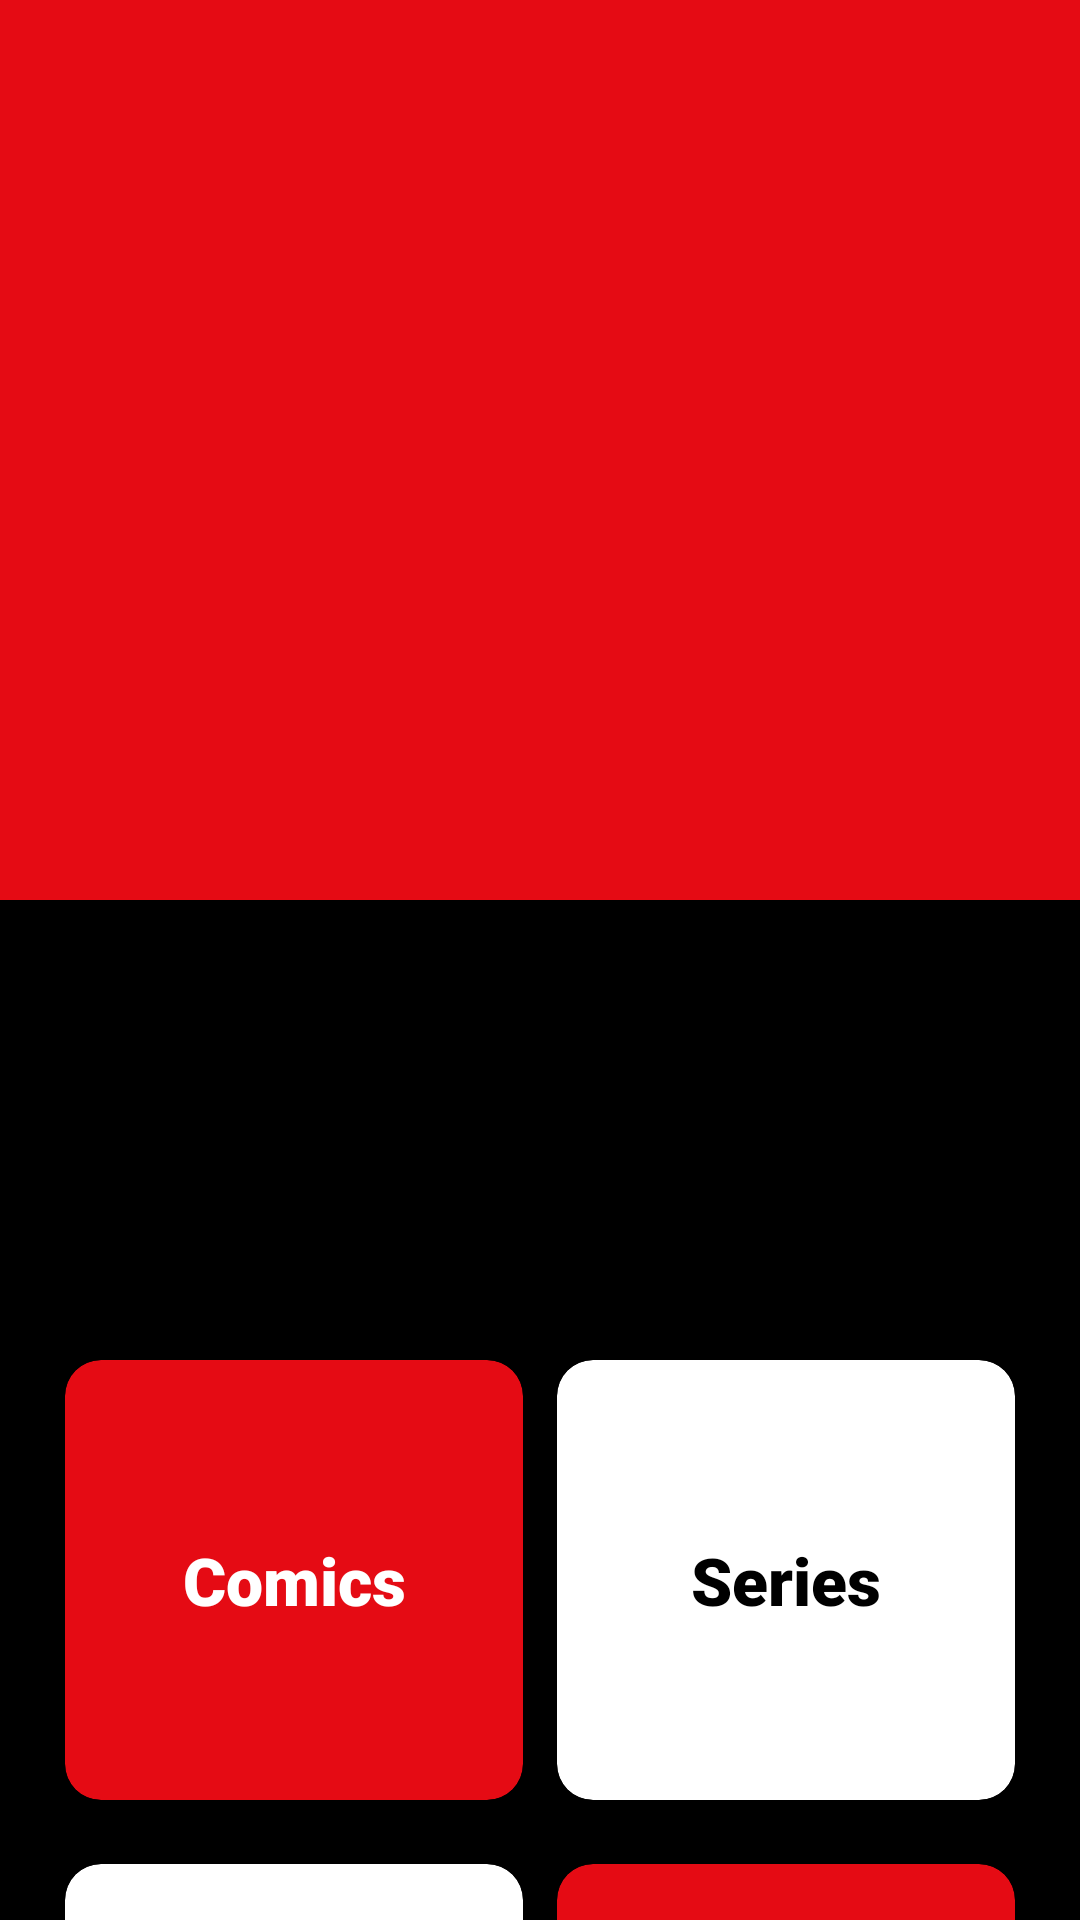

Write the Android layout XML for this screen, with the resource values it uses.
<!-- AndroidManifest.xml: application theme Theme.weather.NoActionBar -->
<!-- res/layout/fragment_detail.xml -->
<?xml version="1.0" encoding="utf-8"?>
<androidx.coordinatorlayout.widget.CoordinatorLayout xmlns:android="http://schemas.android.com/apk/res/android"
    xmlns:app="http://schemas.android.com/apk/res-auto"
    xmlns:tools="http://schemas.android.com/tools"
    android:layout_width="match_parent"
    android:layout_height="match_parent"
    android:background="@color/black"
    android:fitsSystemWindows="true"
    tools:context=".presentation.ui.detail.DetailFragment">

    <com.google.android.material.appbar.AppBarLayout
        android:layout_width="match_parent"
        android:layout_height="wrap_content"
        android:fitsSystemWindows="true"
        android:theme="@style/ThemeOverlay.AppCompat.Dark.ActionBar">

        <com.google.android.material.appbar.CollapsingToolbarLayout
            android:id="@+id/collapsing_toolbar"
            android:layout_width="match_parent"
            android:layout_height="300dp"
            app:contentScrim="@color/black"
            app:layout_scrollFlags="scroll|exitUntilCollapsed"
            app:title=""
            app:toolbarId="@id/toolbar">

            <ImageView
                android:id="@+id/detail_image"
                android:layout_width="match_parent"
                android:layout_height="match_parent"
                android:fitsSystemWindows="true"
                android:scaleType="centerCrop"
                app:layout_collapseMode="parallax"
                tools:src="@drawable/ic_marvel_logo" />

            <androidx.appcompat.widget.Toolbar
                android:id="@+id/toolbar"
                android:layout_width="match_parent"
                android:layout_height="?attr/actionBarSize"
                android:theme="@style/ThemeOverlay.AppCompat.Dark"
                app:layout_collapseMode="pin" />

        </com.google.android.material.appbar.CollapsingToolbarLayout>

    </com.google.android.material.appbar.AppBarLayout>

    <androidx.core.widget.NestedScrollView
        android:layout_width="match_parent"
        android:layout_height="match_parent"
        app:layout_behavior="@string/appbar_scrolling_view_behavior">

        <androidx.constraintlayout.widget.ConstraintLayout
            android:layout_width="match_parent"
            android:layout_height="match_parent"
            android:padding="@dimen/margin_16dp">

            <TextView
                android:id="@+id/description"
                android:layout_width="@dimen/size_0dp"
                android:layout_height="wrap_content"
                android:layout_marginTop="@dimen/margin_12dp"
                android:ellipsize="end"
                android:maxLines="4"
                android:minLines="4"
                android:theme="@style/TextViewTheme"
                app:layout_constraintEnd_toEndOf="parent"
                app:layout_constraintStart_toStartOf="parent"
                app:layout_constraintTop_toTopOf="parent" />

            <androidx.cardview.widget.CardView
                android:id="@+id/comic_card"
                android:layout_width="@dimen/size_0dp"
                android:layout_height="@dimen/size_160dp"
                android:layout_marginTop="@dimen/margin_8dp"
                app:cardBackgroundColor="@color/red"
                app:cardCornerRadius="@dimen/margin_12dp"
                app:cardUseCompatPadding="true"
                app:layout_constraintBottom_toTopOf="@+id/stories_card"
                app:layout_constraintEnd_toStartOf="@+id/series_card"
                app:layout_constraintStart_toStartOf="parent"
                app:layout_constraintTop_toBottomOf="@id/description">

                <TextView
                    android:layout_width="match_parent"
                    android:layout_height="match_parent"
                    android:gravity="center"
                    android:text="@string/comics"
                    android:theme="@style/TextViewCardTheme" />
            </androidx.cardview.widget.CardView>

            <androidx.cardview.widget.CardView
                android:id="@+id/series_card"
                android:layout_width="@dimen/size_0dp"
                android:layout_height="@dimen/size_160dp"
                android:layout_marginTop="@dimen/margin_8dp"
                app:cardBackgroundColor="@color/white"
                app:cardCornerRadius="@dimen/margin_12dp"
                app:cardUseCompatPadding="true"
                app:layout_constraintBottom_toTopOf="@+id/events_card"
                app:layout_constraintEnd_toEndOf="parent"
                app:layout_constraintStart_toEndOf="@+id/comic_card"
                app:layout_constraintTop_toBottomOf="@id/description">

                <TextView
                    android:layout_width="match_parent"
                    android:layout_height="match_parent"
                    android:gravity="center"
                    android:text="@string/series"
                    android:textColor="@color/black"
                    android:theme="@style/TextViewCardTheme" />
            </androidx.cardview.widget.CardView>

            <androidx.cardview.widget.CardView
                android:id="@+id/stories_card"
                android:layout_width="@dimen/size_0dp"
                android:layout_height="@dimen/size_160dp"
                android:layout_marginTop="@dimen/margin_8dp"
                app:cardBackgroundColor="@color/white"
                app:cardCornerRadius="@dimen/margin_12dp"
                app:cardUseCompatPadding="true"
                app:layout_constraintBottom_toBottomOf="parent"
                app:layout_constraintEnd_toStartOf="@+id/series_card"
                app:layout_constraintStart_toStartOf="parent"
                app:layout_constraintTop_toBottomOf="@id/comic_card">

                <TextView
                    android:layout_width="match_parent"
                    android:layout_height="match_parent"
                    android:gravity="center"
                    android:text="@string/stories"
                    android:textColor="@color/red"
                    android:theme="@style/TextViewCardTheme" />
            </androidx.cardview.widget.CardView>

            <androidx.cardview.widget.CardView
                android:id="@+id/events_card"
                android:layout_width="@dimen/size_0dp"
                android:layout_height="@dimen/size_160dp"
                android:layout_marginTop="@dimen/margin_8dp"
                app:cardBackgroundColor="@color/red"
                app:cardCornerRadius="@dimen/margin_12dp"
                app:cardUseCompatPadding="true"
                app:layout_constraintBottom_toBottomOf="parent"
                app:layout_constraintEnd_toEndOf="parent"
                app:layout_constraintStart_toEndOf="@+id/comic_card"
                app:layout_constraintTop_toBottomOf="@id/series_card">

                <TextView
                    android:layout_width="match_parent"
                    android:layout_height="match_parent"
                    android:gravity="center"
                    android:text="@string/events"
                    android:textColor="@color/white"
                    android:theme="@style/TextViewCardTheme" />
            </androidx.cardview.widget.CardView>


        </androidx.constraintlayout.widget.ConstraintLayout>

    </androidx.core.widget.NestedScrollView>

</androidx.coordinatorlayout.widget.CoordinatorLayout>
<!-- resources referenced by this layout -->
<resources>
  <color name="black">#FF000000</color>
  <color name="red">#e50b14</color>
  <color name="white">#FFFFFFFF</color>
  <dimen name="margin_12dp">12dp</dimen>
  <dimen name="margin_16dp">16dp</dimen>
  <dimen name="margin_8dp">8dp</dimen>
  <dimen name="size_0dp">0dp</dimen>
  <dimen name="size_160dp">160dp</dimen>
  <!-- drawable ic_marvel_logo: vector/xml drawable (drawable, 3667 chars, omitted) -->
  <string name="comics">Comics</string>
  <string name="events">Events</string>
  <string name="series">Series</string>
  <string name="stories">Stories</string>
  <style name="TextViewCardTheme" parent="Widget.MaterialComponents.TextView">
          <item name="android:fontFamily">sans-serif-black</item>
          <item name="android:textSize">@dimen/size_22sp</item>
          <item name="android:textColor">@color/white</item>
          <item name="android:padding">@dimen/margin_16dp</item>
      </style>
  <style name="TextViewTheme" parent="Widget.MaterialComponents.TextView">
          <item name="android:fontFamily">sans-serif</item>
          <item name="android:textSize">@dimen/margin_16sp</item>
          <item name="android:textColor">@color/city_name</item>
          <item name="android:padding">@dimen/margin_16dp</item>
      </style>
  <style name="Theme.weather.NoActionBar">
          <item name="windowActionBar">false</item>
          <item name="windowNoTitle">true</item>
          <item name="android:statusBarColor">@android:color/transparent</item>
      </style>
  <dimen name="size_22sp">22sp</dimen>
  <dimen name="margin_16sp">16sp</dimen>
  <color name="city_name">#1A1A1A</color>
</resources>
